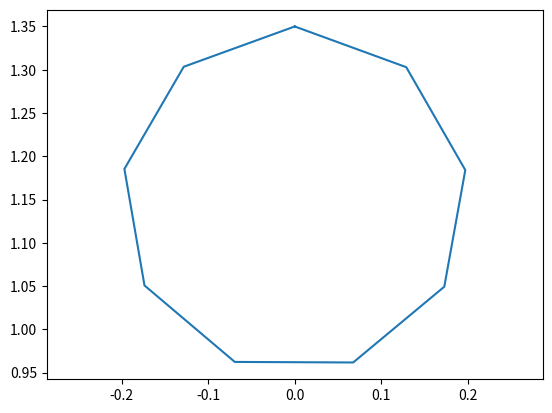
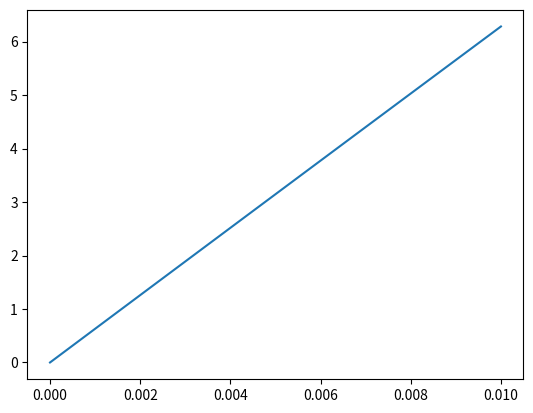

The script that saved these images, in order:
import numpy as np
import matplotlib.pyplot as plt

C = [0, 1.15]
r = 0.2
frame_skip = 5
T = np.linspace(0,0.002*frame_skip,10)
phi = np.zeros(len(T)+1)
x = np.zeros(len(T))
y = np.zeros(len(T))
for i in range(len(T)):
    x[i] = C[0] + r*np.sin(phi[i])
    y[i] = C[1] + r*np.cos(phi[i])
    phi[i+1] = phi[i] + 0.7*(1-np.tanh(0.6*T[i]))
    print(f"{x[i]} -0.03 {y[i]}")

plt.figure()
plt.plot(x,y)
plt.axis('equal')

plt.figure()
plt.plot(T,phi[:-1])
plt.show()

